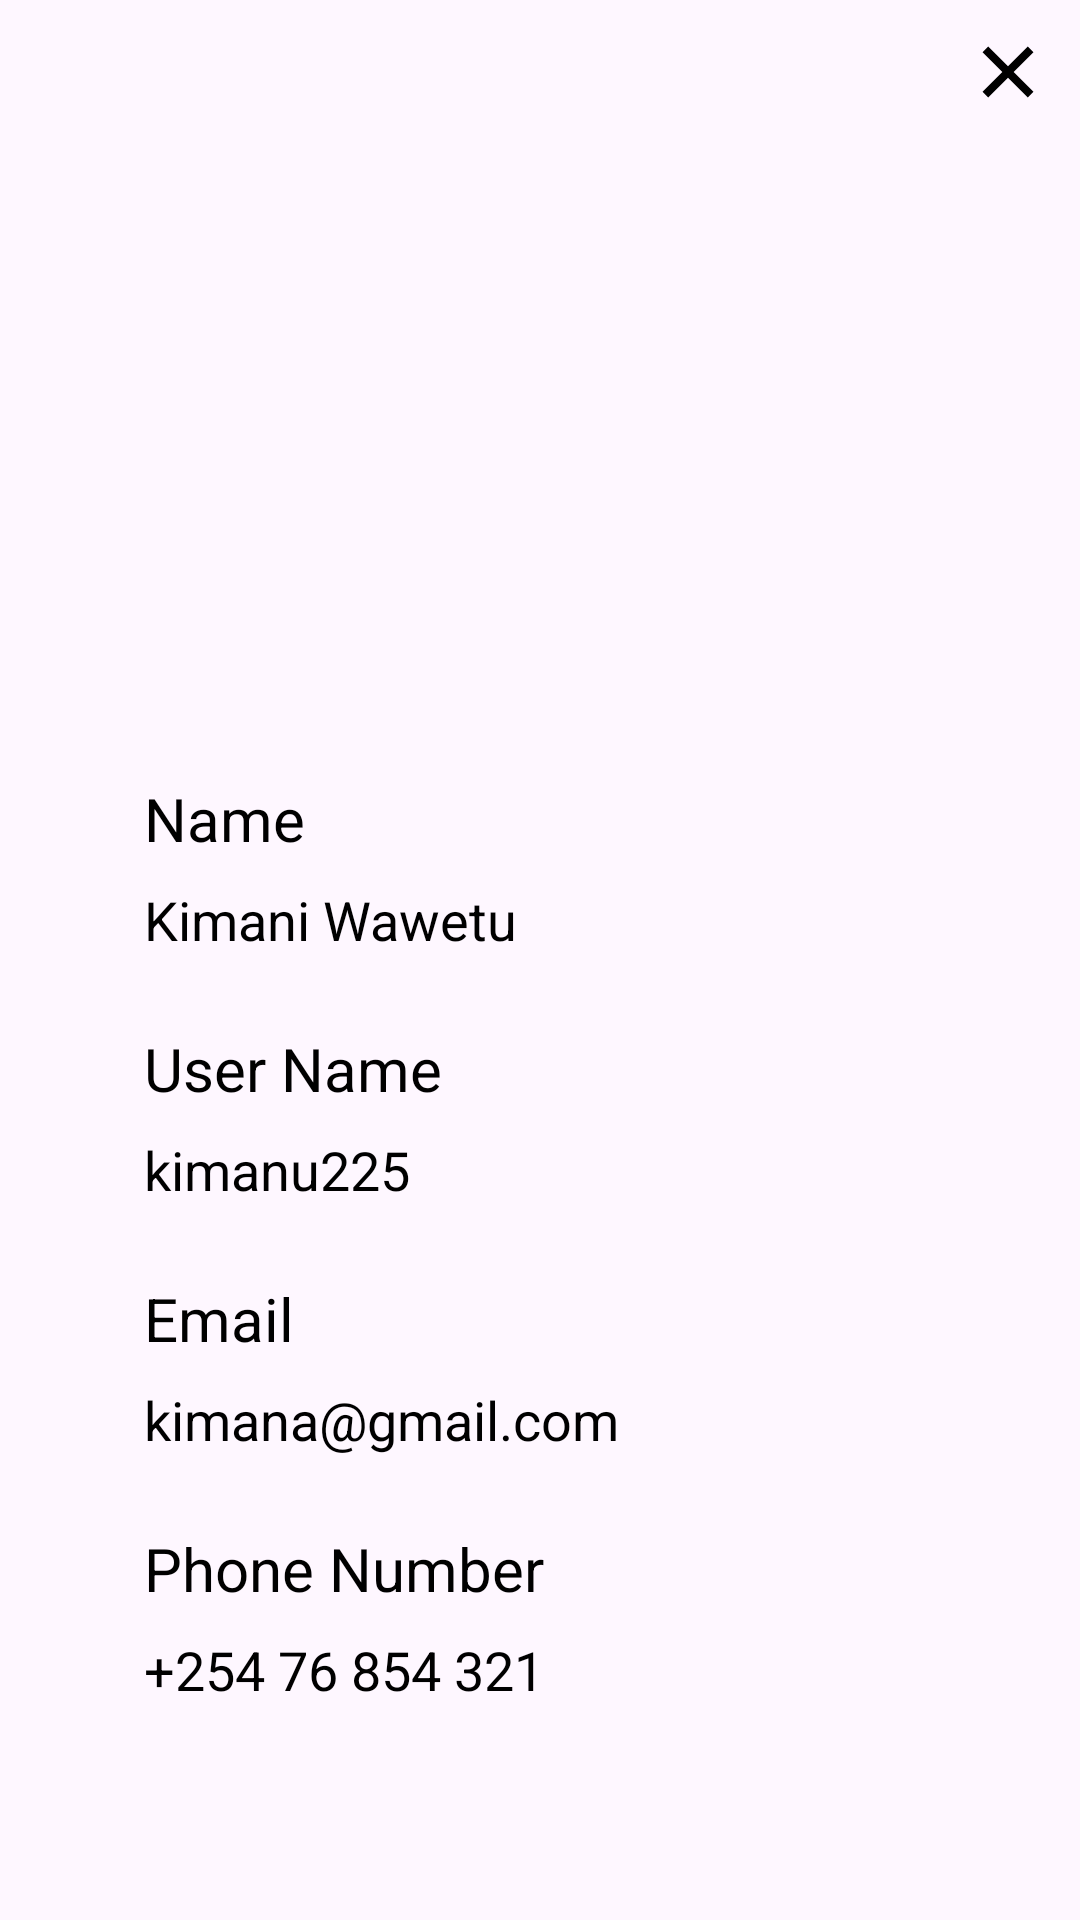

Produce the Android XML layout that renders to this screen, including the resource entries it uses.
<!-- AndroidManifest.xml: application theme Theme.Apex_Mobile -->
<!-- res/layout/activity_profile_info.xml -->
<?xml version="1.0" encoding="utf-8"?>
<ScrollView xmlns:android="http://schemas.android.com/apk/res/android"
    xmlns:app="http://schemas.android.com/apk/res-auto"
    xmlns:tools="http://schemas.android.com/tools"
    android:id="@+id/main"
    android:layout_width="match_parent"
    android:layout_height="match_parent"
    tools:context=".ProfileInfo">

    <androidx.constraintlayout.widget.ConstraintLayout
        android:layout_width="match_parent"
        android:layout_height="match_parent">

        <TextView
            android:id="@+id/profile"
            android:layout_width="wrap_content"
            android:layout_height="wrap_content"
            android:layout_marginTop="64dp"
            tools:text="Profile"
            style="@style/AppHeadingText"
            app:layout_constraintEnd_toEndOf="parent"
            app:layout_constraintStart_toStartOf="parent"
            app:layout_constraintTop_toTopOf="parent" />

        <TextView
            android:id="@+id/textView10"
            android:layout_width="0dp"
            android:layout_height="wrap_content"
            android:layout_marginStart="48dp"
            android:layout_marginTop="32dp"
            android:layout_marginEnd="16dp"
            android:text="@string/name"
            android:textColor="@color/black"
            android:textSize="20dp"
            app:layout_constraintEnd_toEndOf="parent"
            app:layout_constraintStart_toStartOf="parent"
            app:layout_constraintTop_toBottomOf="@+id/avatar" />

        <TextView
            android:id="@+id/textView12"
            android:layout_width="0dp"
            android:layout_height="wrap_content"
            android:layout_marginTop="8dp"
            android:text="@string/kimani_wawetu"
            style="@style/AppBodyText"
            app:layout_constraintEnd_toEndOf="@+id/textView10"
            app:layout_constraintStart_toStartOf="@+id/textView10"
            app:layout_constraintTop_toBottomOf="@+id/textView10" />

        <TextView
            android:id="@+id/textView13"
            android:layout_width="0dp"
            android:layout_height="wrap_content"
            android:layout_marginTop="24dp"
            android:text="@string/user_name"
            android:textColor="@color/black"
            android:textSize="20dp"
            app:layout_constraintEnd_toEndOf="@+id/textView12"
            app:layout_constraintStart_toStartOf="@+id/textView12"
            app:layout_constraintTop_toBottomOf="@+id/textView12" />

        <TextView
            android:id="@+id/textView14"
            android:layout_width="0dp"
            android:layout_height="wrap_content"
            android:layout_marginTop="8dp"
            android:text="@string/kimanu225"
            style="@style/AppBodyText"
            app:layout_constraintEnd_toEndOf="@+id/textView13"
            app:layout_constraintStart_toStartOf="@+id/textView13"
            app:layout_constraintTop_toBottomOf="@+id/textView13" />

        <TextView
            android:id="@+id/textView15"
            android:layout_width="0dp"
            android:layout_height="wrap_content"
            android:layout_marginTop="24dp"
            android:text="@string/email"
            android:textColor="@color/black"
            android:textSize="20dp"
            app:layout_constraintEnd_toEndOf="@+id/textView14"
            app:layout_constraintStart_toStartOf="@+id/textView14"
            app:layout_constraintTop_toBottomOf="@+id/textView14" />

        <TextView
            android:id="@+id/textView16"
            android:layout_width="0dp"
            android:layout_height="wrap_content"
            android:layout_marginTop="8dp"
            android:text="@string/kimana_gmail_com"
            style="@style/AppBodyText"
            app:layout_constraintEnd_toEndOf="@+id/textView15"
            app:layout_constraintStart_toStartOf="@+id/textView15"
            app:layout_constraintTop_toBottomOf="@+id/textView15" />

        <TextView
            android:id="@+id/textView17"
            android:layout_width="0dp"
            android:layout_height="wrap_content"
            android:layout_marginTop="24dp"
            android:text="@string/phone_number"
            android:textColor="@color/black"
            android:textSize="20dp"
            app:layout_constraintEnd_toEndOf="@+id/textView16"
            app:layout_constraintStart_toStartOf="@+id/textView16"
            app:layout_constraintTop_toBottomOf="@+id/textView16" />

        <TextView
            android:id="@+id/textView18"
            style="@style/AppBodyText"
            android:layout_width="0dp"
            android:layout_height="wrap_content"
            android:layout_marginTop="8dp"
            android:layout_marginBottom="64dp"
            android:text="@string/_254_76_854_321"
            app:layout_constraintBottom_toBottomOf="parent"
            app:layout_constraintEnd_toEndOf="@+id/textView17"
            app:layout_constraintStart_toStartOf="@+id/textView17"
            app:layout_constraintTop_toBottomOf="@+id/textView17" />

        <ImageView
            android:id="@+id/avatar"
            android:layout_width="0dp"
            android:layout_height="91dp"
            android:layout_marginStart="16dp"
            android:layout_marginTop="32dp"
            android:layout_marginEnd="32dp"
            app:layout_constraintEnd_toEndOf="parent"
            app:layout_constraintStart_toStartOf="parent"
            app:layout_constraintTop_toBottomOf="@+id/profile"
            app:srcCompat="@drawable/avata" />

        <ImageView
            android:id="@+id/backProfile"
            android:layout_width="wrap_content"
            android:layout_height="wrap_content"
            android:layout_marginTop="8dp"
            android:layout_marginEnd="8dp"
            app:layout_constraintEnd_toEndOf="parent"
            app:layout_constraintTop_toTopOf="parent"
            app:srcCompat="@drawable/multiplication" />


    </androidx.constraintlayout.widget.ConstraintLayout>

</ScrollView>
<!-- resources referenced by this layout -->
<resources>
  <color name="black">#FF000000</color>
  <!-- drawable multiplication (drawable) -->
  <vector xmlns:android="http://schemas.android.com/apk/res/android" android:height="32dp" android:viewportHeight="24" android:viewportWidth="24" android:width="32dp">
        
      <path android:fillColor="#000000" android:pathData="M12,13.414L16.95,18.364L18.364,16.95L13.414,12L18.364,7.05L16.95,5.636L12,10.586L7.05,5.636L5.636,7.05L10.586,12L5.636,16.95L7.05,18.364L12,13.414Z"/>
      
  </vector>
  <string name="_254_76_854_321">+254 76 854 321</string>
  <string name="email">Email</string>
  <string name="kimana_gmail_com">kimana@gmail.com</string>
  <string name="kimani_wawetu">Kimani Wawetu</string>
  <string name="kimanu225">kimanu225</string>
  <string name="name">Name</string>
  <string name="phone_number">Phone Number</string>
  <string name="user_name">User Name</string>
  <style name="AppBodyText">
          <item name="android:textColor">@color/black</item>
          <item name="android:textSize">18dp</item>
      </style>
  <style name="AppHeadingText">
          <item name="android:textColor">@color/black</item>
          <item name="android:textSize">30dp</item>
          <item name="android:layout_marginTop">64dp</item>
          <item name="android:layout_marginStart">32dp</item>
          <item name="android:layout_marginEnd">32dp</item>
          <item name="android:textStyle">bold</item>
          <item name="android:textAlignment">center</item>
      </style>
  <style name="Theme.Apex_Mobile" parent="Base.Theme.Apex_Mobile" />
  <style name="Base.Theme.Apex_Mobile" parent="Theme.Material3.DayNight.NoActionBar">
          
          
      </style>
</resources>
